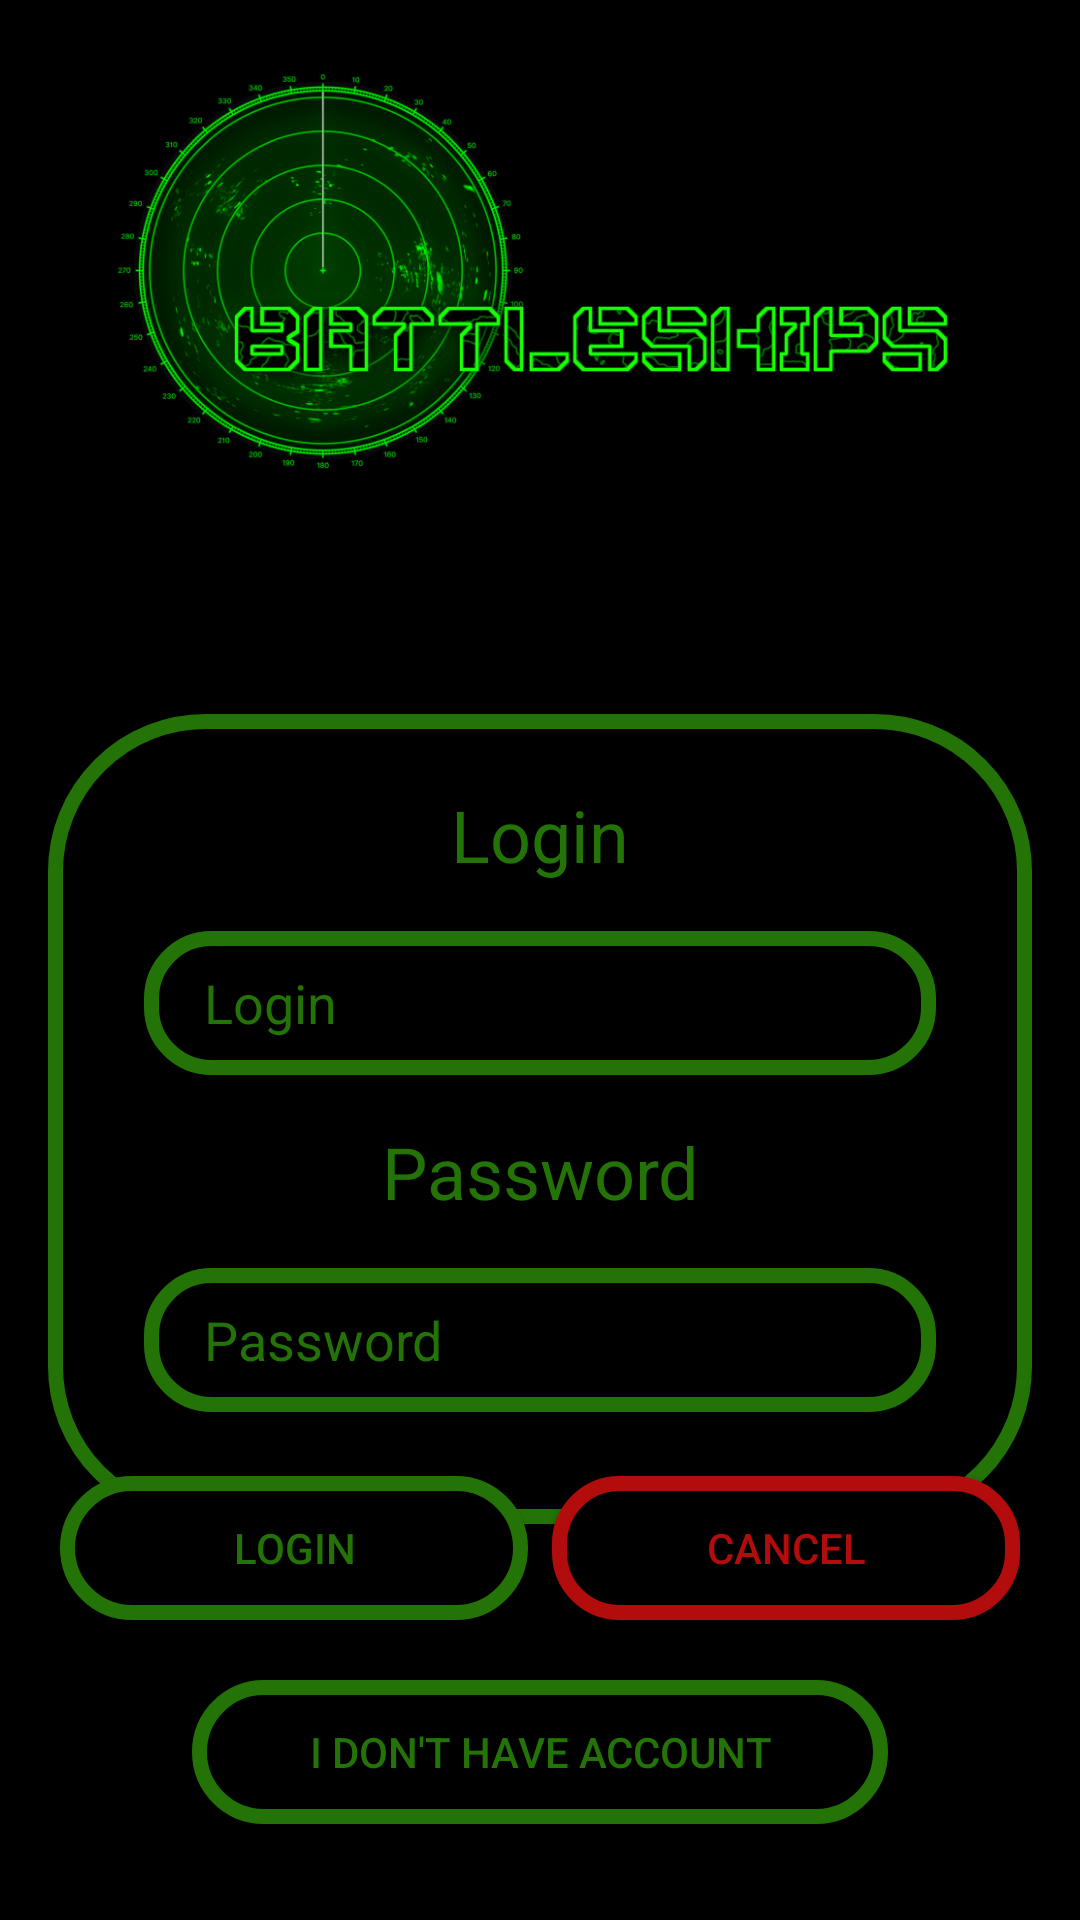

This screen was rendered from an Android layout file. Write that file and the resources it references.
<!-- AndroidManifest.xml: application theme Theme.StatkiGra -->
<!-- res/layout/activity_login.xml -->
<?xml version="1.0" encoding="utf-8"?>
<androidx.constraintlayout.widget.ConstraintLayout xmlns:android="http://schemas.android.com/apk/res/android"
    xmlns:app="http://schemas.android.com/apk/res-auto"
    xmlns:tools="http://schemas.android.com/tools"
    android:layout_width="match_parent"
    android:layout_height="match_parent"
    android:background="@color/black"
    tools:context=".LoginActivity">


    <ImageView
        android:id="@+id/imageViewLogo"
        android:layout_width="0dp"
        android:layout_height="150dp"
        android:layout_marginTop="16dp"
        app:layout_constraintEnd_toEndOf="parent"
        app:layout_constraintStart_toStartOf="parent"
        app:layout_constraintTop_toTopOf="parent"
        app:srcCompat="@drawable/battleships_logo" />

    <ImageView
        android:id="@+id/imageViewContainer"
        android:layout_width="0dp"
        android:layout_height="270dp"
        android:layout_marginStart="16dp"
        android:layout_marginTop="72dp"
        android:layout_marginEnd="16dp"
        app:layout_constraintEnd_toEndOf="parent"
        app:layout_constraintStart_toStartOf="parent"
        app:layout_constraintTop_toBottomOf="@+id/imageViewLogo"
        app:srcCompat="@drawable/button2" />

    <TextView
        android:id="@+id/textViewLoginT"
        android:layout_width="wrap_content"
        android:layout_height="wrap_content"
        android:layout_marginTop="24dp"
        android:text="Login"
        android:textColor="@color/light_green2"
        android:textSize="24sp"
        app:layout_constraintEnd_toEndOf="@+id/imageViewContainer"
        app:layout_constraintStart_toStartOf="@+id/imageViewContainer"
        app:layout_constraintTop_toTopOf="@+id/imageViewContainer" />

    <EditText
        android:id="@+id/editTextLogin"
        android:layout_width="0dp"
        android:layout_height="48dp"
        android:layout_marginStart="32dp"
        android:layout_marginTop="16dp"
        android:layout_marginEnd="32dp"
        android:background="@drawable/custom_input"
        android:ems="10"
        android:hint="Login"
        android:inputType="textPersonName"
        android:paddingStart="20dp"
        android:paddingEnd="20dp"
        android:textColor="@color/light_green"
        android:textColorHint="@color/light_green2"
        app:layout_constraintEnd_toEndOf="@+id/imageViewContainer"
        app:layout_constraintStart_toStartOf="@+id/imageViewContainer"
        app:layout_constraintTop_toBottomOf="@+id/textViewLoginT" />

    <TextView
        android:id="@+id/textViewPasswordT"
        android:layout_width="wrap_content"
        android:layout_height="wrap_content"
        android:layout_marginTop="16dp"
        android:text="Password"
        android:textColor="@color/light_green2"
        android:textSize="24sp"
        app:layout_constraintEnd_toEndOf="@+id/imageViewContainer"
        app:layout_constraintStart_toStartOf="@+id/imageViewContainer"
        app:layout_constraintTop_toBottomOf="@+id/editTextLogin" />

    <EditText
        android:id="@+id/editTextPasswordRegister"
        android:layout_width="0dp"
        android:layout_height="48dp"
        android:layout_marginStart="32dp"
        android:layout_marginTop="16dp"
        android:layout_marginEnd="32dp"
        android:background="@drawable/custom_input"
        android:ems="10"
        android:inputType="textPassword"
        android:hint="Password"
        android:paddingStart="20dp"
        android:paddingEnd="20dp"
        android:textColor="@color/light_green"
        android:textColorHint="@color/light_green2"
        app:layout_constraintEnd_toEndOf="@+id/imageViewContainer"
        app:layout_constraintStart_toStartOf="@+id/imageViewContainer"
        app:layout_constraintTop_toBottomOf="@+id/textViewPasswordT" />

    <LinearLayout
        android:id="@+id/LinearLayoutButtons"
        android:layout_width="0dp"
        android:layout_height="wrap_content"
        android:layout_marginStart="16dp"
        android:layout_marginEnd="16dp"
        android:layout_marginBottom="16dp"
        android:orientation="horizontal"
        app:layout_constraintBottom_toTopOf="@+id/buttonCreateAccount"
        app:layout_constraintEnd_toEndOf="parent"
        app:layout_constraintHorizontal_bias="0.0"
        app:layout_constraintStart_toStartOf="parent">

        <Button
            android:id="@+id/buttonLogin"
            android:layout_width="wrap_content"
            android:layout_height="wrap_content"
            android:layout_margin="4dp"
            android:layout_weight="1"
            android:background="@drawable/button2"
            android:text="Login"
            android:textColor="@color/light_green2" />

        <Button
            android:id="@+id/buttonCancelRegister"
            android:layout_width="wrap_content"
            android:layout_height="wrap_content"
            android:layout_margin="4dp"
            android:layout_weight="1"
            android:background="@drawable/button"
            android:text="Cancel"
            android:textColor="@color/red2" />
    </LinearLayout>

    <Button
        android:id="@+id/buttonCreateAccount"
        android:layout_width="0dp"
        android:layout_height="wrap_content"
        android:layout_marginStart="64dp"
        android:layout_marginEnd="64dp"
        android:layout_marginBottom="32dp"
        android:background="@drawable/button2"
        android:text="I don't have account"
        android:textColor="@color/light_green2"
        app:layout_constraintBottom_toBottomOf="parent"
        app:layout_constraintEnd_toEndOf="parent"
        app:layout_constraintStart_toStartOf="parent" />

</androidx.constraintlayout.widget.ConstraintLayout>
<!-- resources referenced by this layout -->
<resources>
  <color name="black">#FF000000</color>
  <color name="light_green">#37b30c</color>
  <color name="light_green2">#237307</color>
  <color name="red2">#b20c0c</color>
  <!-- drawable battleships_logo: png bitmap (drawable, 58757 bytes) -->
  <!-- drawable button (drawable) -->
  <?xml version="1.0" encoding="utf-8"?>
  <shape xmlns:android="http://schemas.android.com/apk/res/android"
      android:shape = "rectangle">
  
      <corners android:radius="20dp"></corners>
      <solid android:color="@color/black" />
      <stroke
          android:width="5dp"
          android:color="@color/red2" />
  
  
  </shape>
  <!-- drawable button2 (drawable) -->
  <?xml version="1.0" encoding="utf-8"?>
  <shape xmlns:android="http://schemas.android.com/apk/res/android"
      android:shape = "rectangle">
  
      <corners android:radius="50dp"></corners>
      <solid android:color="@color/black" />
      <stroke
          android:width="5dp"
          android:color="@color/light_green2" />
  
  
  </shape>
  <!-- drawable custom_input (drawable) -->
  <?xml version="1.0" encoding="utf-8"?>
  <selector xmlns:android="http://schemas.android.com/apk/res/android">
  
      <item android:state_enabled="true" android:state_focused="true">
          <shape android:shape="rectangle">
              <solid android:color="#123905" />
              <corners android:radius="20dp" />
              <stroke android:color="@color/light_green" android:width="5dp"/>
          </shape>
      </item>
  
      <item android:state_enabled="true">
          <shape android:shape="rectangle">
              <solid android:color="@color/black" />
              <corners android:radius="20dp" />
              <stroke android:color="@color/light_green2" android:width="5dp"/>
          </shape>
      </item>
  </selector>
  <style name="Theme.StatkiGra" parent="Theme.MaterialComponents.DayNight.DarkActionBar">
          
          <item name="colorPrimary">@color/purple_500</item>
          <item name="colorPrimaryVariant">@color/purple_700</item>
          <item name="colorOnPrimary">@color/white</item>
          
          <item name="colorSecondary">@color/teal_200</item>
          <item name="colorSecondaryVariant">@color/teal_700</item>
          <item name="colorOnSecondary">@color/black</item>
          
          <item name="android:statusBarColor">?attr/colorPrimaryVariant</item>
          
      </style>
  <color name="purple_500">#FF6200EE</color>
  <color name="purple_700">#FF3700B3</color>
  <color name="white">#FFFFFFFF</color>
  <color name="teal_200">#FF03DAC5</color>
  <color name="teal_700">#FF018786</color>
</resources>
